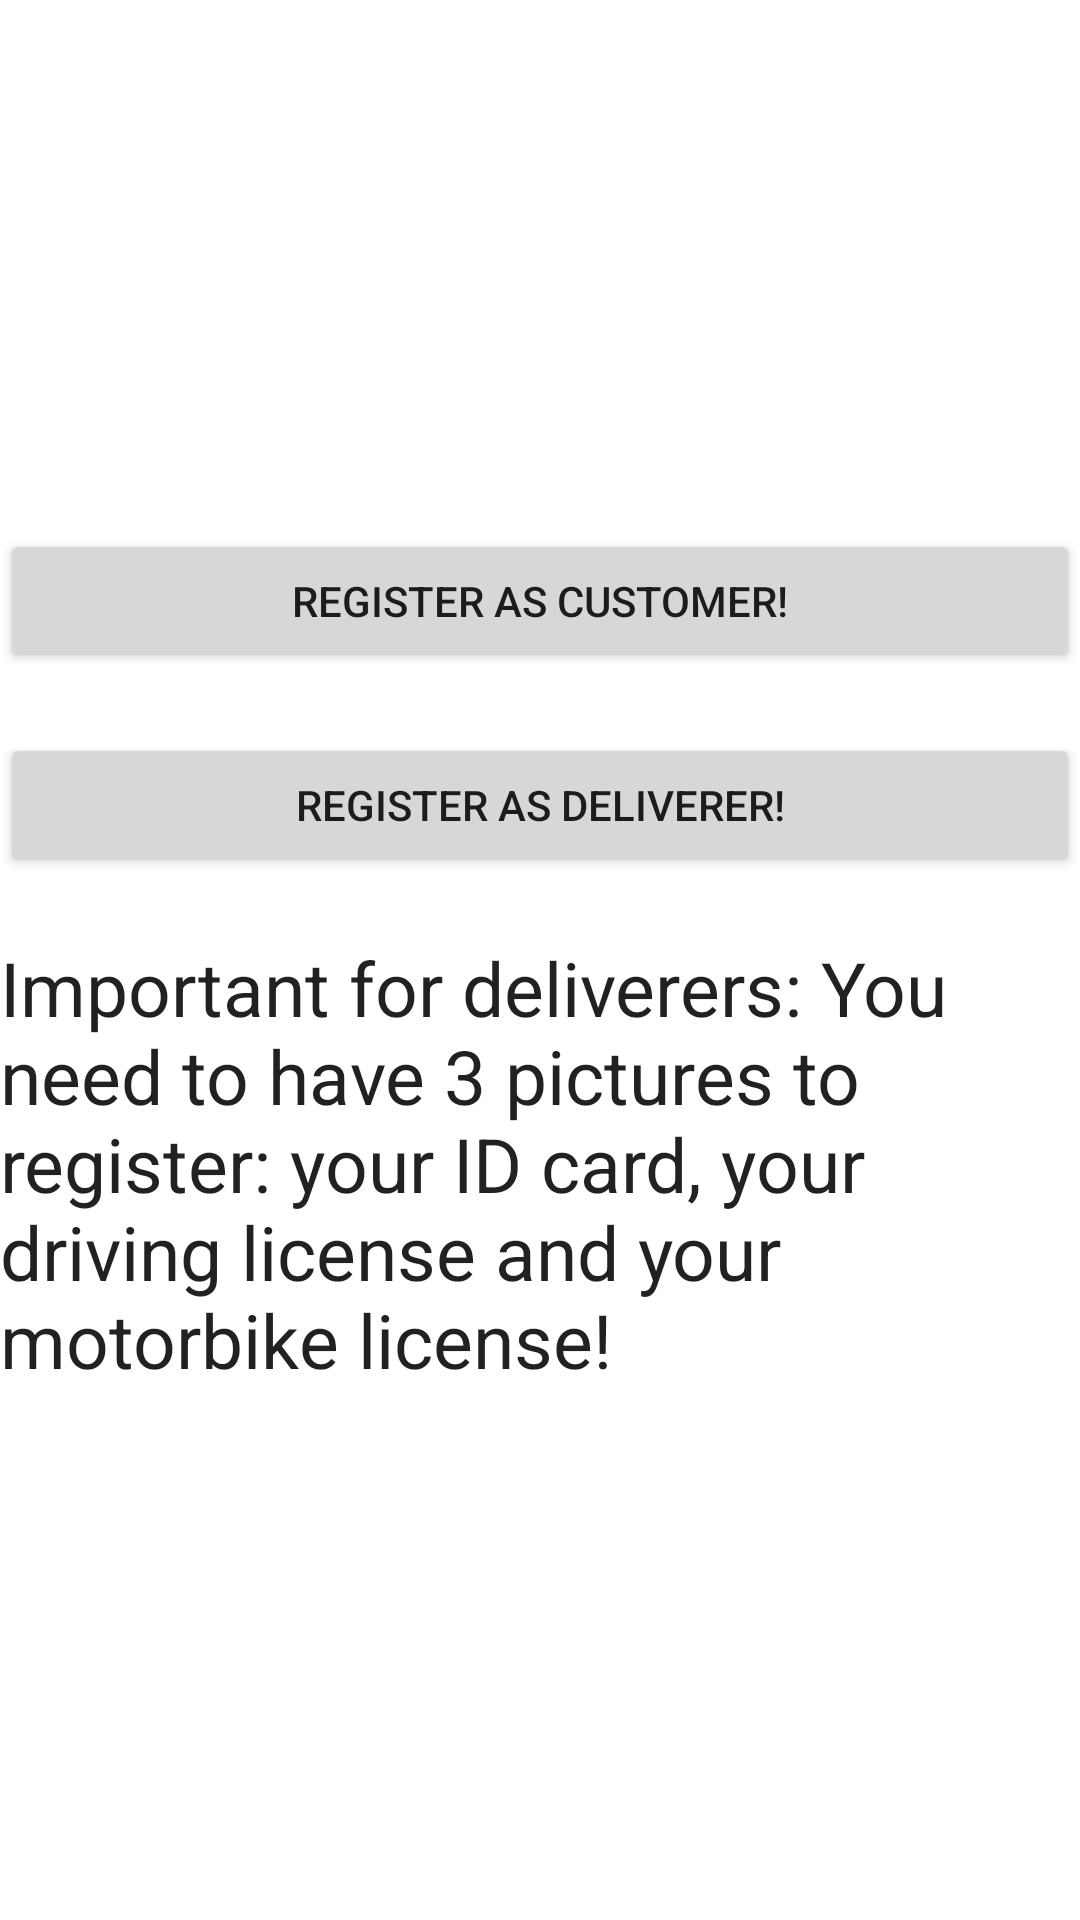

Reconstruct the res/layout file that produces this screen, plus the resources it refers to.
<!-- AndroidManifest.xml: application theme Theme.BestRiceStore -->
<!-- res/layout/fragment_select_role.xml -->
<?xml version="1.0" encoding="utf-8"?>
<LinearLayout xmlns:android="http://schemas.android.com/apk/res/android"
    xmlns:tools="http://schemas.android.com/tools"
    android:layout_width="match_parent"
    android:layout_height="match_parent"
    android:orientation="vertical"
    android:gravity="center"
    tools:context=".login.SelectRoleFragment">


    <Button
        android:id="@+id/button_customer"
        android:layout_width="match_parent"
        android:layout_height="wrap_content"
        android:text="Register as customer!" />

    <Button
        android:id="@+id/button_deliverer"
        android:layout_width="match_parent"
        android:layout_height="wrap_content"
        android:layout_marginTop="20dp"
        android:text="Register as deliverer!" />
    
    <TextView
        android:layout_width="match_parent"
        android:layout_height="wrap_content"
        android:layout_marginTop="20dp"
        android:textAppearance="@style/TextAppearance.AppCompat.Large"
        android:textSize="25dp"
        android:text="Important for deliverers: You need to have 3 pictures to register: your ID card, your driving license and your motorbike license! "/>
</LinearLayout>
<!-- resources referenced by this layout -->
<resources>
  <style name="Theme.BestRiceStore" parent="Theme.MaterialComponents.DayNight.DarkActionBar">
          
          <item name="colorPrimary">@color/purple_500</item>
          <item name="colorPrimaryVariant">@color/purple_700</item>
          <item name="colorOnPrimary">@color/white</item>
          
          <item name="colorSecondary">@color/teal_200</item>
          <item name="colorSecondaryVariant">@color/teal_700</item>
          <item name="colorOnSecondary">@color/black</item>
          
          <item name="android:statusBarColor">?attr/colorPrimaryVariant</item>
          
      </style>
  <color name="purple_500">#FF6200EE</color>
  <color name="purple_700">#FF3700B3</color>
  <color name="white">#FFFFFF</color>
  <color name="teal_200">#FF03DAC5</color>
  <color name="teal_700">#FF018786</color>
  <color name="black">#FF000000</color>
</resources>
